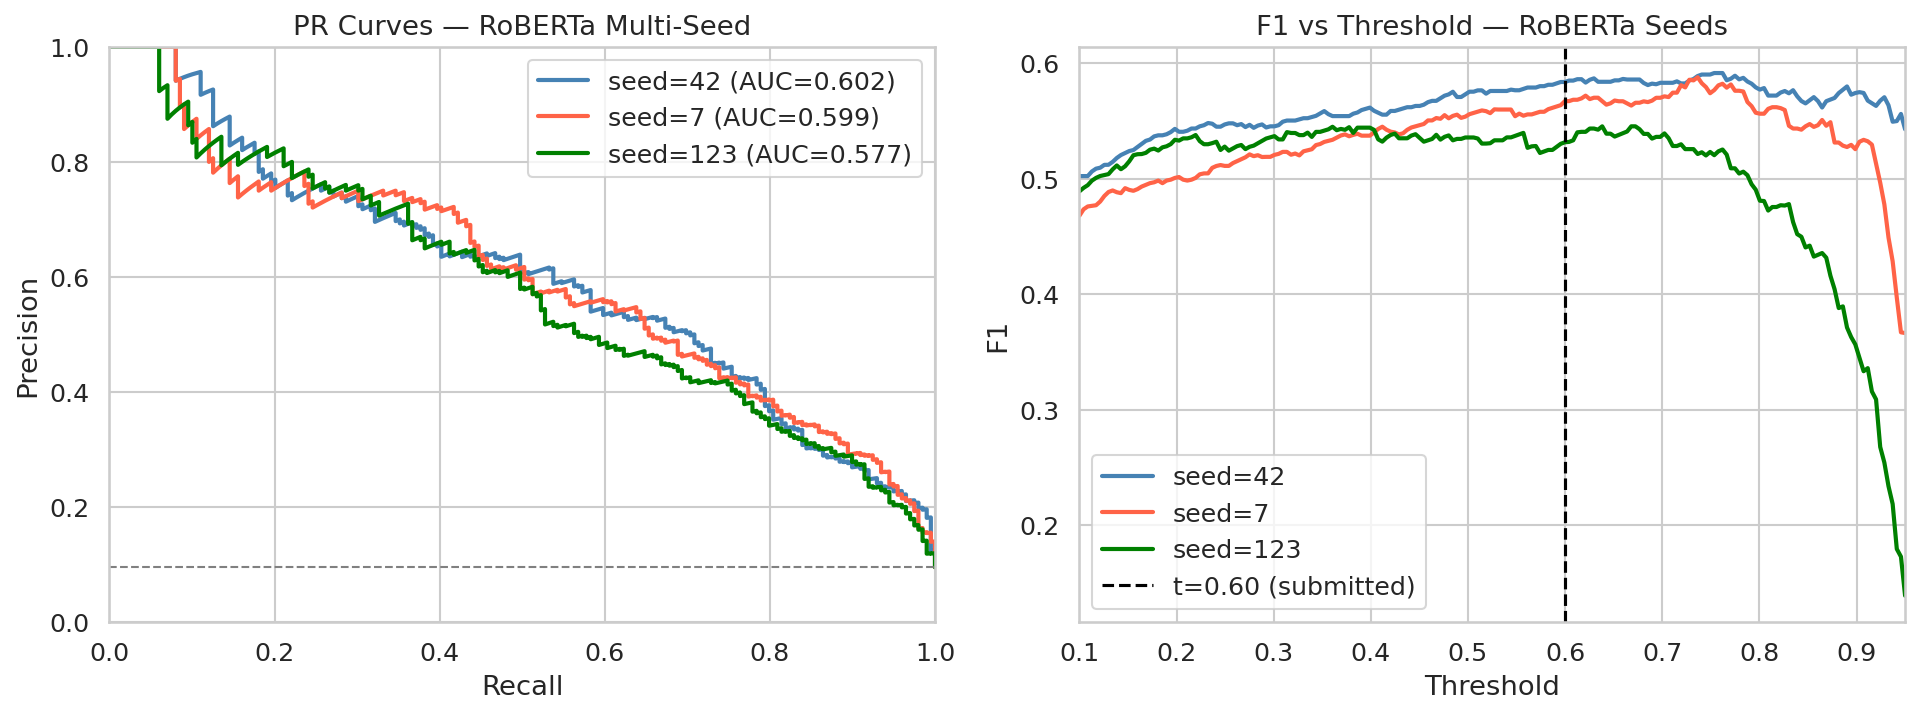

The table this chart was drawn from, first rows:
seed, best_thresh, best_f1, f1_at_t060, auc_pr
42, 0.75, 0.5916, 0.5839, 0.6017
7, 0.74, 0.588, 0.5673, 0.599
123, 0.64, 0.5455, 0.5316, 0.5775
